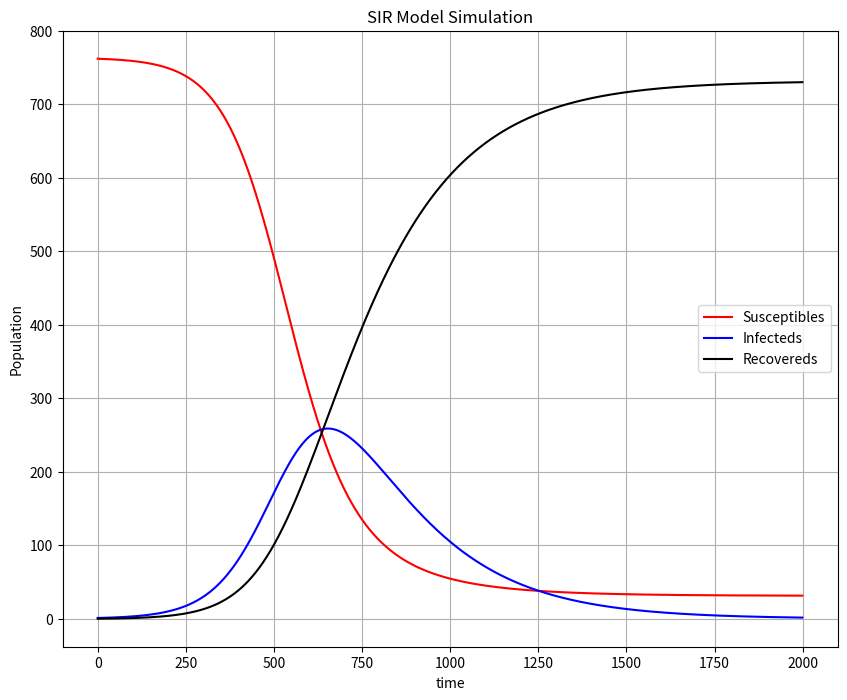

Recreate this plot in Python.
import matplotlib.pyplot as plt

# Initial conditions and constants
susceptibles = 762
transmission_constant = 0.00218
infecteds = 1
recovery_rate = 0.5
recovereds = 0

dt = 0.01
duration = 20
iteration = int(duration/dt)

S = []
I = []
R = []
t = 0

for i in range(iteration):
    get_sick = transmission_constant * susceptibles * infecteds
    recover = recovery_rate * infecteds
    susceptibles -= get_sick * dt
    infecteds += (get_sick - recover) * dt
    recovereds += recover * dt
    t = i * dt
    S.append(susceptibles)
    I.append(infecteds)
    R.append(recovereds)


plt.figure(figsize=(10,8))
plt.plot(S, label='Susceptibles', color = "red")
plt.plot(I, label='Infecteds', color = "blue")
plt.plot(R, label='Recovereds', color = "black")
plt.xlabel('time')
plt.ylabel('Population')
plt.title('SIR Model Simulation')
plt.legend()
plt.grid(True)
plt.show()
